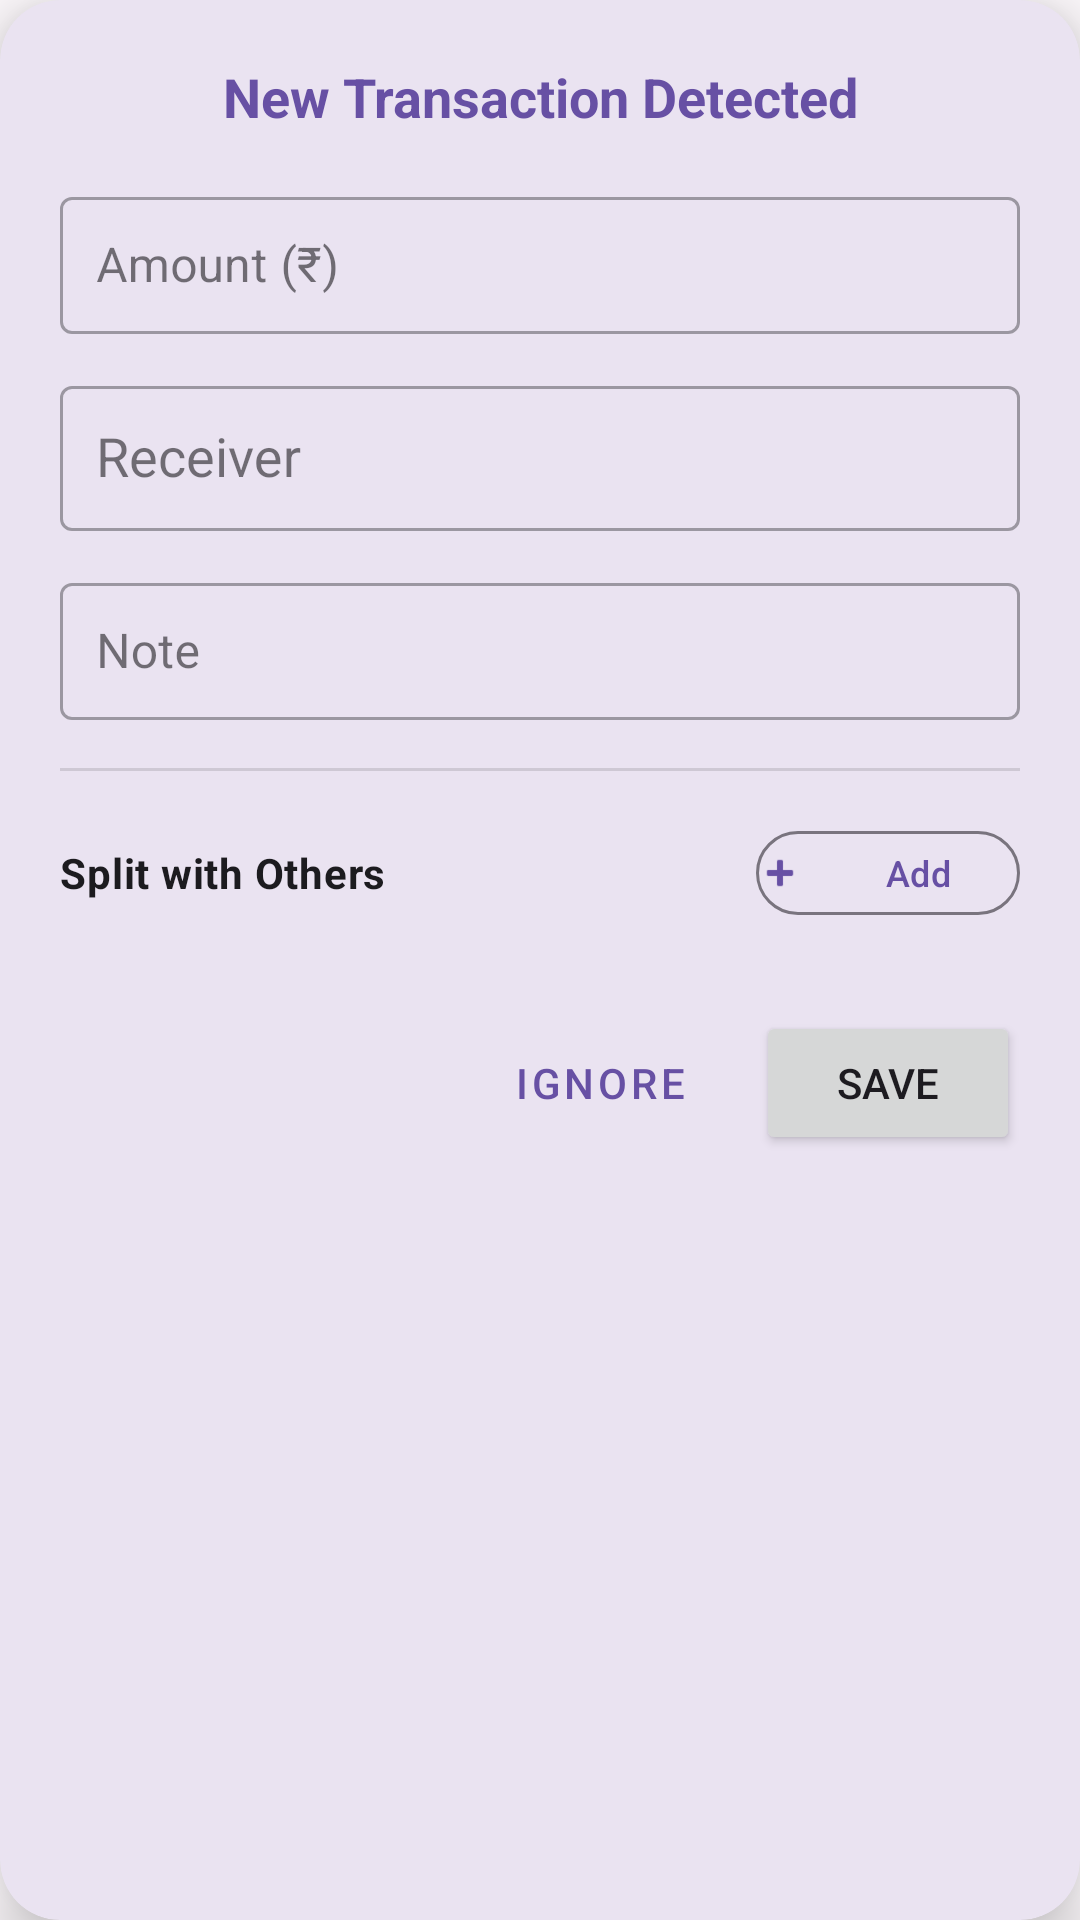

Android layout source for this screen:
<!-- AndroidManifest.xml: application theme Theme.SmartUPIAnnotation -->
<!-- res/layout/layout_floating_overlay.xml -->
<?xml version="1.0" encoding="utf-8"?>
<com.google.android.material.card.MaterialCardView xmlns:android="http://schemas.android.com/apk/res/android"
    xmlns:app="http://schemas.android.com/apk/res-auto"
    android:layout_width="340dp"
    android:layout_height="wrap_content"
    android:layout_gravity="center"
    app:cardCornerRadius="20dp"
    app:cardElevation="12dp"
    app:cardBackgroundColor="?attr/colorSurface"
    app:strokeWidth="0dp">

    <ScrollView
        android:layout_width="match_parent"
        android:layout_height="wrap_content"
        android:overScrollMode="never">

        <LinearLayout
            android:layout_width="match_parent"
            android:layout_height="wrap_content"
            android:orientation="vertical"
            android:padding="20dp">

            <TextView
                android:id="@+id/tvOverlayTitle"
                android:layout_width="match_parent"
                android:layout_height="wrap_content"
                android:text="New Transaction Detected"
                android:textStyle="bold"
                android:textSize="18sp"
                android:gravity="center"
                android:textColor="?attr/colorPrimary"
                android:layout_marginBottom="16dp" />

            <com.google.android.material.textfield.TextInputLayout
                android:layout_width="match_parent"
                android:layout_height="wrap_content"
                android:hint="Amount (₹)"
                style="@style/Widget.MaterialComponents.TextInputLayout.OutlinedBox.Dense">
                <com.google.android.material.textfield.TextInputEditText
                    android:id="@+id/etOverlayAmount"
                    android:layout_width="match_parent"
                    android:layout_height="wrap_content"
                    android:inputType="numberDecimal"
                    android:textColor="?attr/colorOnSurface"
                    android:padding="12dp" />
            </com.google.android.material.textfield.TextInputLayout>

            <com.google.android.material.textfield.TextInputLayout
                android:layout_width="match_parent"
                android:layout_height="wrap_content"
                android:layout_marginTop="12dp"
                android:hint="Receiver"
                style="@style/Widget.MaterialComponents.TextInputLayout.OutlinedBox.Dense">
                <com.google.android.material.textfield.MaterialAutoCompleteTextView
                    android:id="@+id/etOverlayReceiver"
                    android:layout_width="match_parent"
                    android:layout_height="wrap_content"
                    android:inputType="textPersonName"
                    android:textColor="?attr/colorOnSurface"
                    android:padding="12dp"
                    android:completionThreshold="1" />
            </com.google.android.material.textfield.TextInputLayout>

            <com.google.android.material.textfield.TextInputLayout
                android:layout_width="match_parent"
                android:layout_height="wrap_content"
                android:layout_marginTop="12dp"
                android:hint="Note"
                style="@style/Widget.MaterialComponents.TextInputLayout.OutlinedBox.Dense">
                <com.google.android.material.textfield.TextInputEditText
                    android:id="@+id/etOverlayNote"
                    android:layout_width="match_parent"
                    android:layout_height="wrap_content"
                    android:inputType="textShortMessage"
                    android:textColor="?attr/colorOnSurface"
                    android:padding="12dp" />
            </com.google.android.material.textfield.TextInputLayout>

            <View
                android:layout_width="match_parent"
                android:layout_height="1dp"
                android:layout_marginVertical="16dp"
                android:background="?android:attr/listDivider" />

            <LinearLayout
                android:layout_width="match_parent"
                android:layout_height="wrap_content"
                android:orientation="horizontal"
                android:gravity="center_vertical">
                <TextView
                    android:layout_width="0dp"
                    android:layout_height="wrap_content"
                    android:layout_weight="1"
                    android:text="Split with Others"
                    android:textStyle="bold"
                    android:textColor="?attr/colorOnSurface"
                    android:textAppearance="?attr/textAppearanceBodyMedium" />
                <com.google.android.material.button.MaterialButton
                    android:id="@+id/btnOverlayAddParticipant"
                    style="?attr/materialButtonOutlinedStyle"
                    android:layout_width="wrap_content"
                    android:layout_height="36dp"
                    android:text="Add"
                    android:textSize="12sp"
                    android:padding="0dp"
                    app:iconSize="16dp"
                    app:icon="@android:drawable/ic_input_add" />
            </LinearLayout>

            <LinearLayout
                android:id="@+id/overlayParticipantsContainer"
                android:layout_width="match_parent"
                android:layout_height="wrap_content"
                android:layout_marginTop="8dp"
                android:orientation="vertical" />

            <LinearLayout
                android:layout_width="match_parent"
                android:layout_height="wrap_content"
                android:orientation="horizontal"
                android:layout_marginTop="20dp"
                android:gravity="end">

                <Button
                    android:id="@+id/btnOverlayIgnore"
                    style="@style/Widget.MaterialComponents.Button.TextButton"
                    android:layout_width="wrap_content"
                    android:layout_height="wrap_content"
                    android:text="Ignore" />

                <Button
                    android:id="@+id/btnOverlaySave"
                    android:layout_width="wrap_content"
                    android:layout_height="wrap_content"
                    android:text="Save"
                    android:layout_marginStart="8dp" />
            </LinearLayout>

        </LinearLayout>
    </ScrollView>
</com.google.android.material.card.MaterialCardView>
<!-- resources referenced by this layout -->
<resources>
  <style name="Theme.SmartUPIAnnotation" parent="Base.Theme.SmartUPIAnnotation" />
  <style name="Base.Theme.SmartUPIAnnotation" parent="Theme.Material3.DayNight.NoActionBar">
          
          <item name="colorPrimary">@color/colorPrimary</item>
          <item name="colorOnPrimary">@color/colorOnPrimary</item>
          <item name="colorPrimaryContainer">@color/colorPrimaryContainer</item>
          <item name="colorOnPrimaryContainer">@color/colorOnPrimaryContainer</item>
          <item name="colorSecondary">@color/colorSecondary</item>
          <item name="colorOnSecondary">@color/colorOnSecondary</item>
          <item name="colorSecondaryContainer">@color/colorSecondaryContainer</item>
          <item name="colorOnSecondaryContainer">@color/colorOnSecondaryContainer</item>
          <item name="android:windowBackground">@color/colorBackground</item>
          <item name="colorOnBackground">@color/colorOnBackground</item>
          <item name="colorSurface">@color/colorSurface</item>
          <item name="colorOnSurface">@color/colorOnSurface</item>
          <item name="colorSurfaceVariant">@color/colorSurfaceVariant</item>
          <item name="colorOnSurfaceVariant">@color/colorOnSurfaceVariant</item>
          <item name="colorOutline">@color/colorOutline</item>
          <item name="colorError">@color/colorError</item>
          <item name="colorOnError">@color/colorOnError</item>
      </style>
  <color name="colorPrimary">#6750A4</color>
  <color name="colorOnPrimary">#FFFFFF</color>
  <color name="colorPrimaryContainer">#EADDFF</color>
  <color name="colorOnPrimaryContainer">#21005D</color>
  <color name="colorSecondary">#625B71</color>
  <color name="colorOnSecondary">#FFFFFF</color>
  <color name="colorSecondaryContainer">#E8DEF8</color>
  <color name="colorOnSecondaryContainer">#1D192B</color>
  <color name="colorBackground">#FFFBFE</color>
  <color name="colorOnBackground">#1C1B1F</color>
  <color name="colorSurface">#FFFBFE</color>
  <color name="colorOnSurface">#1C1B1F</color>
  <color name="colorSurfaceVariant">#E7E0EC</color>
  <color name="colorOnSurfaceVariant">#49454F</color>
  <color name="colorOutline">#79747E</color>
  <color name="colorError">#B3261E</color>
  <color name="colorOnError">#FFFFFF</color>
</resources>
